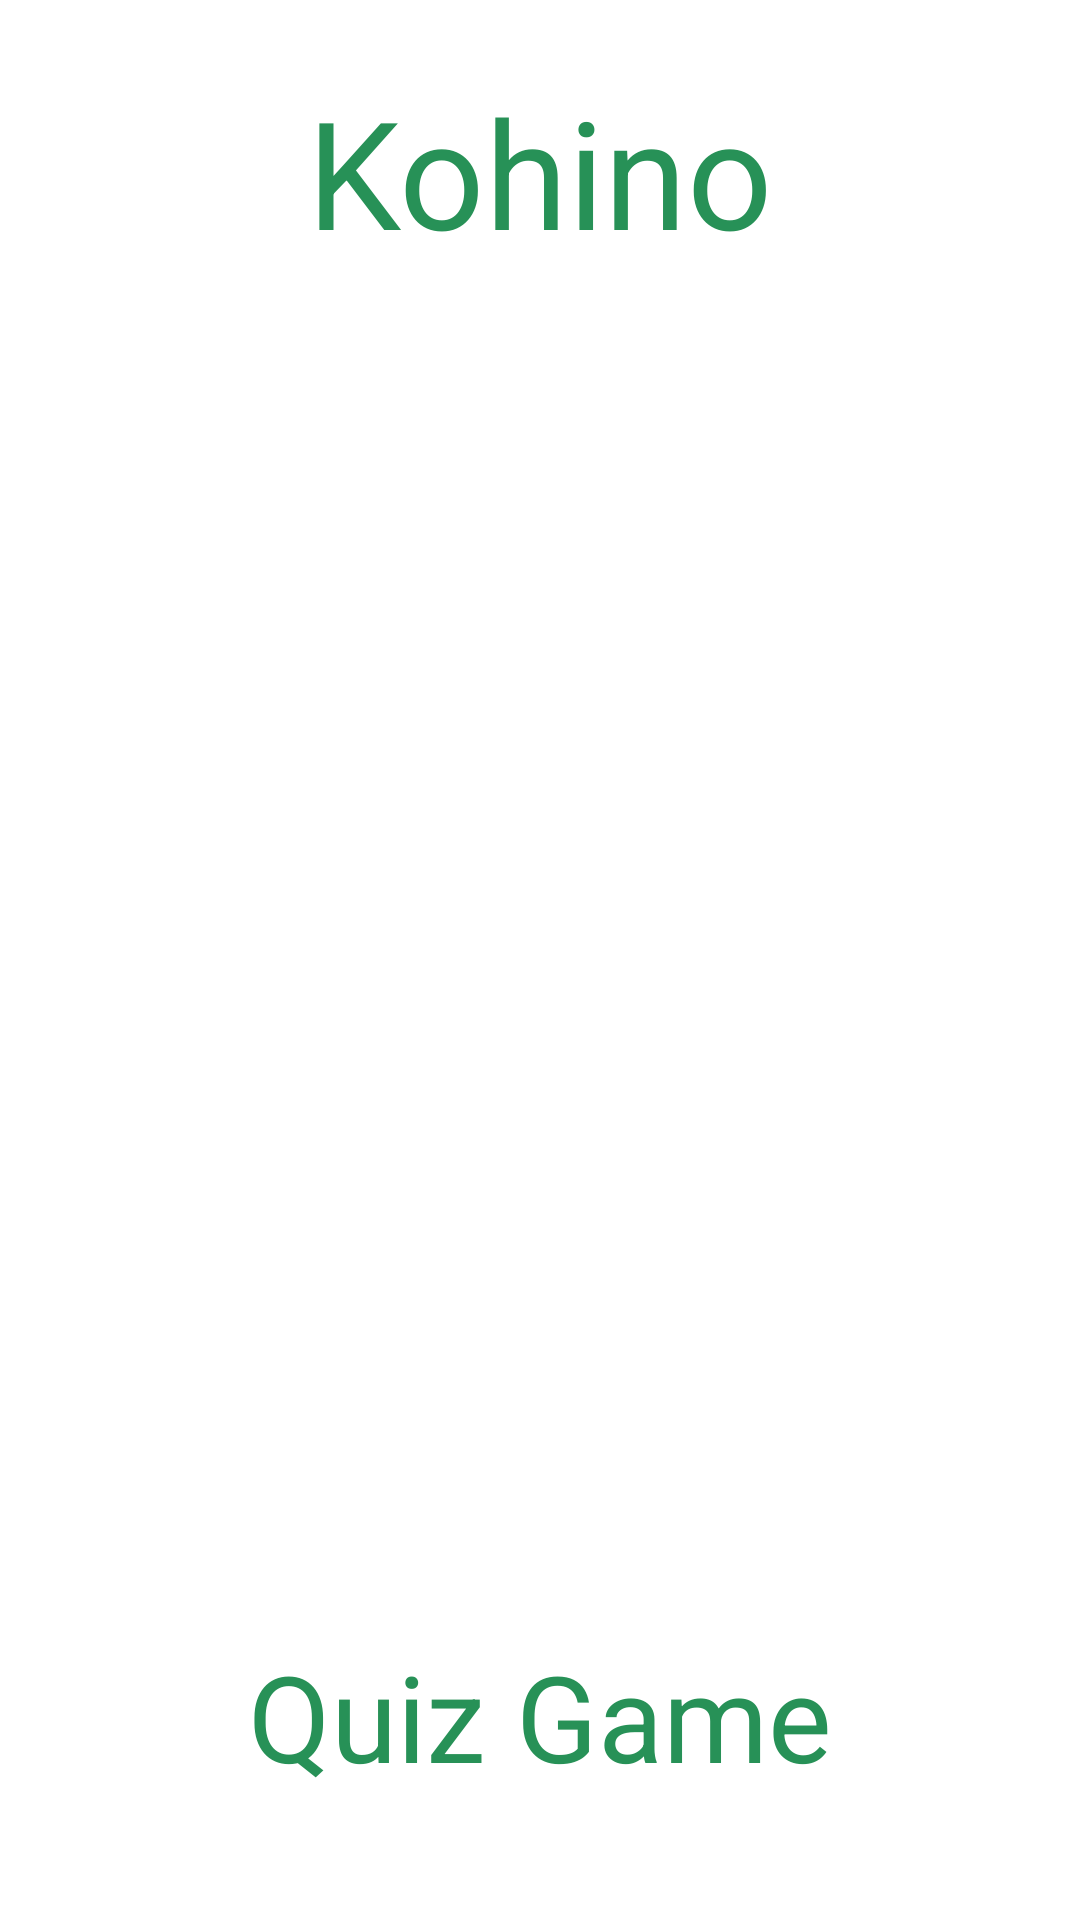

This screen was rendered from an Android layout file. Write that file and the resources it references.
<!-- AndroidManifest.xml: activity theme AppTheme.KohinoQuizApp -->
<!-- res/layout/activity_welcome.xml -->
<?xml version="1.0" encoding="utf-8"?>
<androidx.constraintlayout.widget.ConstraintLayout xmlns:android="http://schemas.android.com/apk/res/android"
    xmlns:app="http://schemas.android.com/apk/res-auto"
    xmlns:tools="http://schemas.android.com/tools"
    android:layout_width="match_parent"
    android:layout_height="match_parent"
    android:background="#FFFFFF"
    tools:context=".WelcomeActivity">

    <ImageView
        android:id="@+id/imageView2"
        android:layout_width="401dp"
        android:layout_height="442dp"
        android:layout_marginTop="7dp"
        app:layout_constraintEnd_toEndOf="parent"
        app:layout_constraintHorizontal_bias="0.5"
        app:layout_constraintStart_toStartOf="parent"
        app:layout_constraintTop_toBottomOf="@+id/textViewSplash1"
        app:srcCompat="@drawable/splash2" />

    <TextView
        android:id="@+id/textViewSplash2"
        android:layout_width="335dp"
        android:layout_height="76dp"
        android:layout_marginBottom="30dp"
        android:gravity="center"
        android:text="Quiz Game"
        android:textColor="#279157"
        android:textSize="40sp"
        app:layout_constraintBottom_toBottomOf="parent"
        app:layout_constraintEnd_toEndOf="parent"
        app:layout_constraintHorizontal_bias="0.5"
        app:layout_constraintStart_toStartOf="parent" />

    <TextView
        android:id="@+id/textViewSplash1"
        android:layout_width="343dp"
        android:layout_height="78dp"
        android:layout_marginTop="18dp"
        android:gravity="center"
        android:text="Kohino"
        android:textColor="#279157"
        android:textSize="50sp"
        app:layout_constraintEnd_toEndOf="parent"
        app:layout_constraintHorizontal_bias="0.5"
        app:layout_constraintStart_toStartOf="parent"
        app:layout_constraintTop_toTopOf="parent" />
</androidx.constraintlayout.widget.ConstraintLayout>
<!-- resources referenced by this layout -->
<resources>
  <style name="AppTheme.KohinoQuizApp" parent="Theme.MaterialComponents.DayNight.NoActionBar">
          
          <item name="colorPrimary">@color/custom</item>
          <item name="colorPrimaryVariant">@color/custom</item>
          <item name="colorOnPrimary">@color/white</item>
          
          <item name="colorSecondary">@color/teal_200</item>
          <item name="colorSecondaryVariant">@color/teal_700</item>
          <item name="colorOnSecondary">@color/black</item>
          
          <item name="android:statusBarColor" tools:targetApi="l">?attr/colorPrimaryVariant</item>
          
      </style>
  <color name="custom">#279157</color>
  <color name="white">#FFFFFFFF</color>
  <color name="teal_200">#FF03DAC5</color>
  <color name="teal_700">#FF018786</color>
  <color name="black">#FF000000</color>
</resources>
